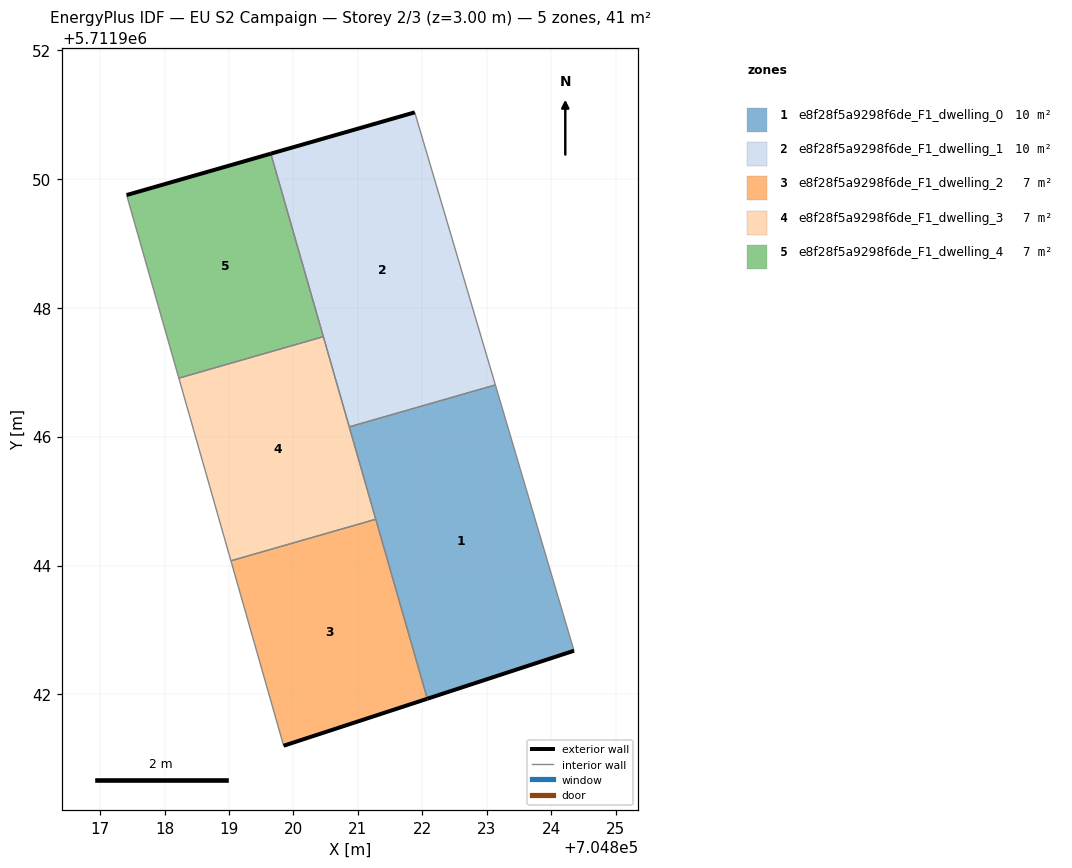
=== STOREY PLAN SPEC (per zone: floor XY polygon, exterior-wall plan segments, windows/doors) ===
zone 1: e8f28f5a9298f6de_F1_dwelling_0  (10.3 m²)
  floor: (704824.35, 5711942.68) (704823.13, 5711946.80) (704820.87, 5711946.15) (704822.08, 5711941.93)
  exterior wall: (704824.35, 5711942.68) – (704822.08, 5711941.93)  [2.4 m]
  interior walls: 4
zone 2: e8f28f5a9298f6de_F1_dwelling_1  (10.3 m²)
  floor: (704823.13, 5711946.80) (704821.88, 5711951.03) (704819.65, 5711950.39) (704820.87, 5711946.15)
  exterior wall: (704819.65, 5711950.39) – (704821.88, 5711951.03)  [2.3 m]
  interior walls: 4
zone 3: e8f28f5a9298f6de_F1_dwelling_2  (6.9 m²)
  floor: (704822.08, 5711941.93) (704821.28, 5711944.72) (704819.03, 5711944.07) (704819.85, 5711941.20)
  exterior wall: (704822.08, 5711941.93) – (704819.85, 5711941.20)  [2.3 m]
  interior walls: 3
zone 4: e8f28f5a9298f6de_F1_dwelling_3  (6.9 m²)
  floor: (704821.28, 5711944.72) (704820.46, 5711947.55) (704818.22, 5711946.91) (704819.03, 5711944.07)
  interior walls: 5
zone 5: e8f28f5a9298f6de_F1_dwelling_4  (6.9 m²)
  floor: (704820.46, 5711947.55) (704819.65, 5711950.39) (704817.41, 5711949.75) (704818.22, 5711946.91)
  exterior wall: (704817.41, 5711949.75) – (704819.65, 5711950.39)  [2.3 m]
  interior walls: 3

=== DERIVED (storey summary) ===
Building: EU S2 Campaign
Storey: 2 of 3  (floor level z = 3.00 m)
Storey gross floor area: 41.3 m²
Zones on this storey: 5
  - e8f28f5a9298f6de_F1_dwelling_0: floor 10.3 m²; exterior wall 2.4 m (7.2 m²); WWR 0.0%
  - e8f28f5a9298f6de_F1_dwelling_1: floor 10.3 m²; exterior wall 2.3 m (7.0 m²); WWR 0.0%
  - e8f28f5a9298f6de_F1_dwelling_2: floor 6.9 m²; exterior wall 2.3 m (7.0 m²); WWR 0.0%
  - e8f28f5a9298f6de_F1_dwelling_3: floor 6.9 m²
  - e8f28f5a9298f6de_F1_dwelling_4: floor 6.9 m²; exterior wall 2.3 m (7.0 m²); WWR 0.0%
Zone adjacency (shared interzone walls):
  - e8f28f5a9298f6de_F1_dwelling_0 ↔ e8f28f5a9298f6de_F1_dwelling_1
  - e8f28f5a9298f6de_F1_dwelling_0 ↔ e8f28f5a9298f6de_F1_dwelling_2
  - e8f28f5a9298f6de_F1_dwelling_0 ↔ e8f28f5a9298f6de_F1_dwelling_3
  - e8f28f5a9298f6de_F1_dwelling_1 ↔ e8f28f5a9298f6de_F1_dwelling_3
  - e8f28f5a9298f6de_F1_dwelling_1 ↔ e8f28f5a9298f6de_F1_dwelling_4
  - e8f28f5a9298f6de_F1_dwelling_2 ↔ e8f28f5a9298f6de_F1_dwelling_3
  - e8f28f5a9298f6de_F1_dwelling_3 ↔ e8f28f5a9298f6de_F1_dwelling_4